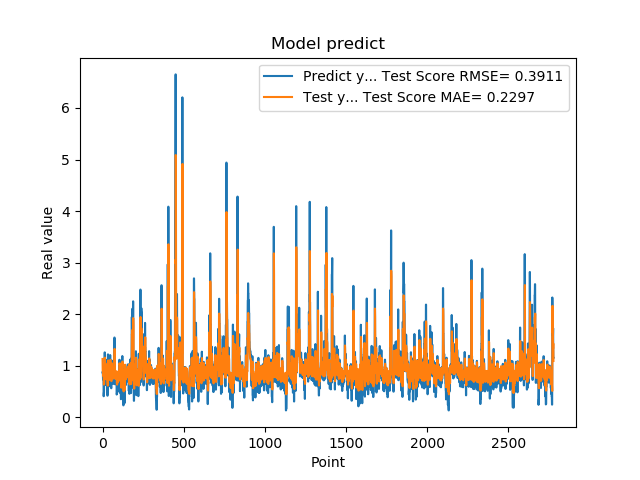

The table this chart was drawn from, first rows:
8.723750114440917969e-01, 1.130174943646515162e+00
8.723750114440917969e-01, 9.050282917894443280e-01
8.355640172958374023e-01, 8.867417131488584126e-01
7.321749925613403320e-01, 8.646810969567801930e-01
7.321749925613403320e-01, 8.038860677427481782e-01
7.640249729156494141e-01, 8.023677614326962804e-01
7.640249729156494141e-01, 8.217333515675474542e-01
4.072830080986022949e-01, 8.215203283028946757e-01
4.752210080623625599e-01, 6.335931827318894705e-01
4.752210080623625599e-01, 6.493208079007869449e-01
8.781340122222900391e-01, 6.481679540042903920e-01
8.781340122222900391e-01, 9.194202956668104942e-01
7.414129972457885742e-01, 8.902112546258157399e-01
1.258002042770385520e+00, 8.105326888994870416e-01
1.258002042770385520e+00, 1.155887047512575982e+00
1.069700956344604492e+00, 1.119735490790122245e+00
1.069700956344604492e+00, 1.009301786921392718e+00
7.274609804153442383e-01, 1.005792601991564172e+00
7.892770171165466309e-01, 8.149673866676285794e-01
7.892770171165466309e-01, 8.374310565014390084e-01
6.237750053405761719e-01, 8.367115902333810418e-01
6.237750053405761719e-01, 7.418644508957318306e-01
6.914690136909484863e-01, 7.372482810153994093e-01
8.557710051536558948e-01, 7.787924568409400061e-01
8.557710051536558948e-01, 8.813487179064544152e-01
7.093830108642578125e-01, 8.767401917602269945e-01
7.093830108642578125e-01, 7.918215878480998615e-01
1.014547944068908691e+00, 7.886674944725233782e-01
1.115731000900268555e+00, 9.867962577960579518e-01
1.115731000900268555e+00, 1.035392245718209869e+00
4.182830154895783026e-01, 1.033614948830517966e+00
4.182830154895783026e-01, 6.880862871231515632e-01
1.002280950546264648e+00, 6.140733967005040927e-01
1.218860983848571777e+00, 1.022673248727413275e+00
1.218860983848571777e+00, 1.103036691395196334e+00
1.143296003341674805e+00, 1.096023091972185393e+00
1.143296003341674805e+00, 1.050618061359532174e+00
6.528189778327941895e-01, 1.050285801486877446e+00
6.746559739112854004e-01, 7.866441395779483203e-01
6.746559739112854004e-01, 7.679020592450598315e-01
6.009536385536193848e-01, 7.678016559596317903e-01
6.009536385536193848e-01, 7.245763199028312229e-01
6.694570183753967285e-01, 7.235514682341077641e-01
6.538079977035522461e-01, 7.656033768906033155e-01
6.538079977035522461e-01, 7.553174092979348941e-01
7.814120054244995117e-01, 7.552800480319534771e-01
7.814120054244995117e-01, 8.349221159158408678e-01
1.206303954124450906e+00, 8.319795164220998851e-01
8.469259738922119141e-01, 1.113442495870385018e+00
8.469259738922119141e-01, 8.863951581603684016e-01
8.286409974098205566e-01, 8.714133347131570728e-01
8.286409974098205566e-01, 8.604115959278451076e-01
6.482390165328979492e-01, 8.604035347057381600e-01
5.623700022697448730e-01, 7.571501922937506901e-01
5.623700022697448730e-01, 7.018997421842513296e-01
7.183309793472290039e-01, 7.004044980367400974e-01
7.183309793472290039e-01, 7.987450937229146897e-01
1.099647998809814453e+00, 7.940455864089273064e-01
9.541710019111632191e-01, 1.045196513421083884e+00
9.541710019111632191e-01, 9.381759547592383175e-01
7.290139794349670410e-01, 9.360480304272773555e-01
... 2,719 more rows
